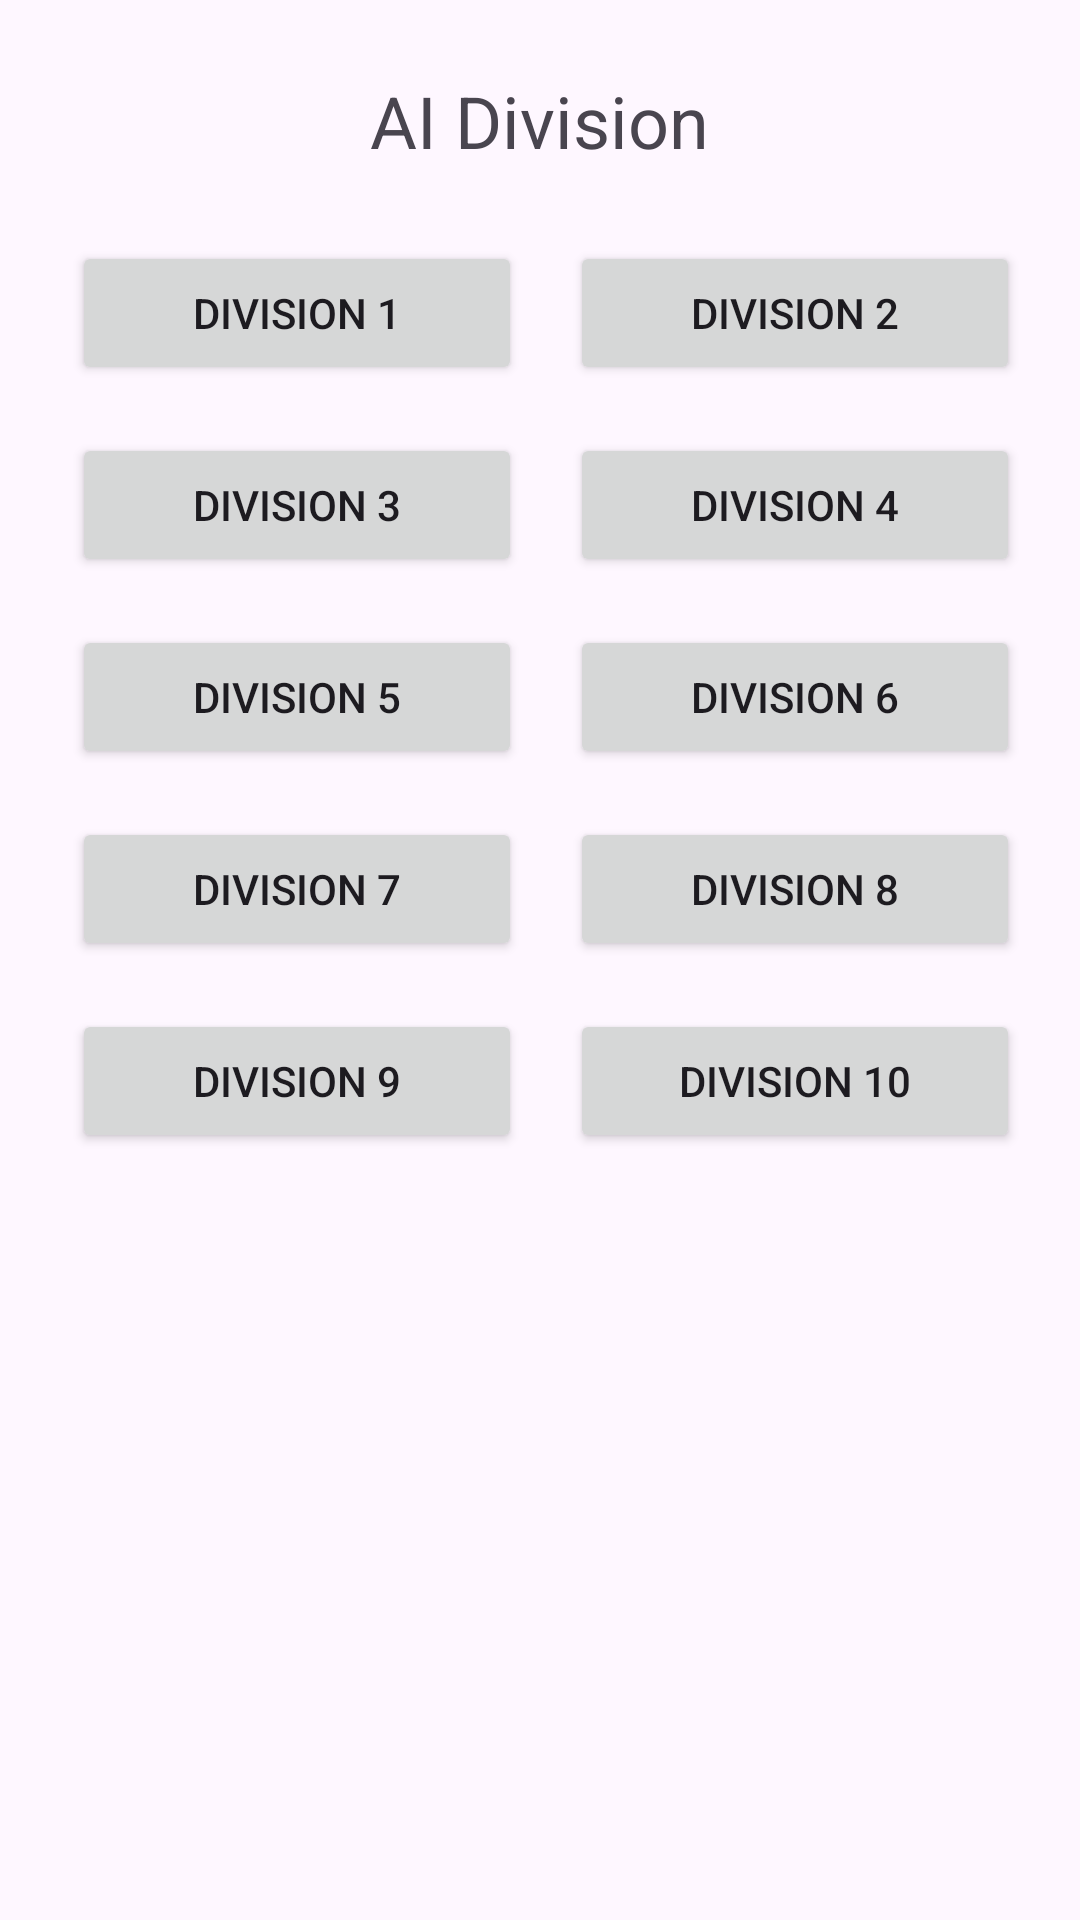

Here is an Android app screen rendered from its layout file. Give the layout XML and the strings, colors and styles it references.
<!-- AndroidManifest.xml: application theme Theme.ParulUniverstyAttendence -->
<!-- res/layout/activity_ai.xml -->
<ScrollView xmlns:android="http://schemas.android.com/apk/res/android"
    android:layout_width="match_parent"
    android:layout_height="match_parent"
    android:fillViewport="true">

    <LinearLayout
        android:layout_width="match_parent"
        android:layout_height="wrap_content"
        android:gravity="center_horizontal"
        android:orientation="vertical">

        <TextView
            android:id="@+id/tv_select_division"
            android:layout_width="wrap_content"
            android:layout_height="wrap_content"
            android:text="@string/ai_division"
            android:textSize="24sp"
            android:layout_marginTop="24dp" />

        <GridLayout
            android:layout_width="match_parent"
            android:layout_height="wrap_content"
            android:alignmentMode="alignBounds"
            android:columnCount="2"
            android:padding="16dp"
            android:rowOrderPreserved="false"
            android:useDefaultMargins="true">

            
            <Button
                android:id="@+id/btn_div1"
                android:layout_width="150dp"
                android:layout_height="wrap_content"
                android:layout_margin="8dp"
                android:gravity="center"
                android:text="@string/div1" />
            <Button
                android:id="@+id/btn_div2"
                android:layout_width="150dp"
                android:layout_height="wrap_content"
                android:layout_margin="8dp"
                android:gravity="center"
                android:text="@string/div2" />

            <Button
                android:id="@+id/btn_div3"
                android:layout_width="150dp"
                android:layout_height="wrap_content"
                android:layout_margin="8dp"
                android:gravity="center"
                android:text="@string/div3" />

            <Button
                android:id="@+id/btn_div4"
                android:layout_width="150dp"
                android:layout_height="wrap_content"
                android:layout_margin="8dp"
                android:gravity="center"
                android:text="@string/div4" />

            <Button
                android:id="@+id/btn_div5"
                android:layout_width="150dp"
                android:layout_height="wrap_content"
                android:layout_margin="8dp"
                android:gravity="center"
                android:text="@string/div5" />

            <Button
                android:id="@+id/btn_div6"
                android:layout_width="150dp"
                android:layout_height="wrap_content"
                android:layout_margin="8dp"
                android:gravity="center"
                android:text="@string/div6" />

            <Button
                android:id="@+id/btn_div7"
                android:layout_width="150dp"
                android:layout_height="wrap_content"
                android:layout_margin="8dp"
                android:gravity="center"
                android:text="@string/div7" />

            <Button
                android:id="@+id/btn_div8"
                android:layout_width="150dp"
                android:layout_height="wrap_content"
                android:layout_margin="8dp"
                android:gravity="center"
                android:text="@string/div8" />

            <Button
                android:id="@+id/btn_div9"
                android:layout_width="150dp"
                android:layout_height="wrap_content"
                android:layout_margin="8dp"
                android:gravity="center"
                android:text="@string/div9" />

            <Button
                android:id="@+id/btn_div10"
                android:layout_width="150dp"
                android:layout_height="wrap_content"
                android:layout_margin="8dp"
                android:gravity="center"
                android:text="@string/div10" />

            

        </GridLayout>
    </LinearLayout>
</ScrollView>
<!-- resources referenced by this layout -->
<resources>
  <string name="ai_division">AI Division</string>
  <string name="div1">Division 1</string>
  <string name="div10">Division 10</string>
  <string name="div2">Division 2</string>
  <string name="div3">Division 3</string>
  <string name="div4">Division 4</string>
  <string name="div5">Division 5</string>
  <string name="div6">Division 6</string>
  <string name="div7">Division 7</string>
  <string name="div8">Division 8</string>
  <string name="div9">Division 9</string>
  <style name="Theme.ParulUniverstyAttendence" parent="Base.Theme.ParulUniverstyAttendence" />
  <style name="Base.Theme.ParulUniverstyAttendence" parent="Theme.Material3.DayNight.NoActionBar">
          
          
      </style>
</resources>
